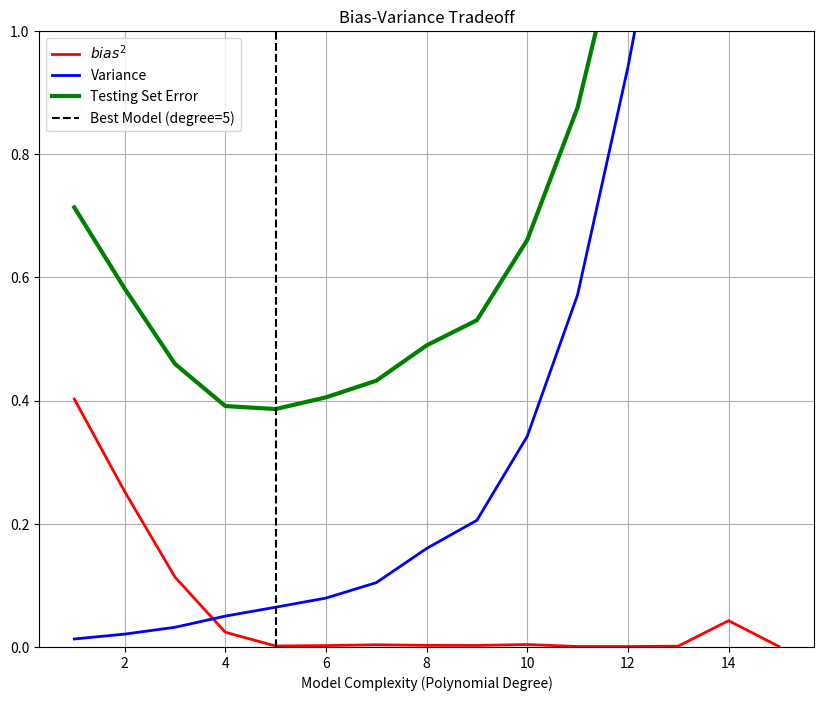

The script that saved this image:
import numpy as np
import matplotlib.pyplot as plt
from collections import defaultdict


# Hyperparameters
np.random.seed(42)
dsize = 50        # Size of each dataset
n_dataset = 100   # Number of datasets
n_trainset = int(np.ceil(dsize * 0.8))  # Size of training set
polynomial_degrees = range(1, 16)  # Model complexities

# Fixed x values
x = np.linspace(0, 5, dsize)
x = np.random.permutation(x)
x_train = x[:n_trainset]
x_test = x[n_trainset:]

# Variables to store results
coefficient = []
pred_train = defaultdict(list)
pred_test = defaultdict(list)
train_errors = defaultdict(list)
test_errors = defaultdict(list)

# Recreate x_data and y_data from previous step
def generate_y(x):
    epsilon = np.random.normal(0, np.sqrt(0.3), size=x.shape)
    return x + np.sin(1.5 * x) + epsilon

# Given function for f(x)
def f(x):
    return x + np.sin(1.5 * x)

# Error calculation function
def error(pred, actual):
    return (pred - actual) ** 2

# Train models over datasets and polynomial degrees
def train_over_polynomial_degrees():
    for dataset in range(n_dataset):
        # Simulate training/testing targets with noise
        y_train = generate_y(x_train)
        y_test = generate_y(x_test)

        # Loop over model complexities (polynomial degrees)
        for degree in polynomial_degrees:
            # Train model
            tmp_coefficient = np.polyfit(x_train, y_train, degree)

            # Make predictions on train set
            tmp_pred_train = np.polyval(tmp_coefficient, x_train)
            pred_train[degree].append(tmp_pred_train)

            # Test predictions
            tmp_pred_test = np.polyval(tmp_coefficient, x_test)
            pred_test[degree].append(tmp_pred_test)

            # Mean Squared Error for train and test sets
            train_errors[degree].append(np.mean(error(tmp_pred_train, y_train)))
            test_errors[degree].append(np.mean(error(tmp_pred_test, y_test)))

# Calculate squared bias
def calculate_estimator_bias_squared(pred_test):
    pred_test = np.array(pred_test)
    average_model_prediction = pred_test.mean(0)  # E[g(x)]
    return np.mean((average_model_prediction - f(x_test)) ** 2)

# Calculate variance
def calculate_estimator_variance(pred_test):
    pred_test = np.array(pred_test)
    average_model_prediction = pred_test.mean(0)  # E[g(x)]
    return np.mean((pred_test - average_model_prediction) ** 2)

# Perform the training and evaluation
train_over_polynomial_degrees()

# Initialize lists to store results for bias, variance, and error
complexity_train_error = []
complexity_test_error = []
bias_squared = []
variance = []

# Loop over each degree and compute bias, variance, and errors
for degree in range(1, 16):
    complexity_train_error.append(np.mean(train_errors[degree]))
    complexity_test_error.append(np.mean(test_errors[degree]))
    bias_squared.append(calculate_estimator_bias_squared(pred_test[degree]))
    variance.append(calculate_estimator_variance(pred_test[degree]))

# Identify the best model based on test error
best_model_degree = polynomial_degrees[np.argmin(complexity_test_error)]

# Plot the results: Bias, Variance, and Testing Set Error
plt.figure(figsize=(10, 8))
plt.plot(polynomial_degrees, bias_squared, label='$bias^2$', color='red', linewidth=2)
plt.plot(polynomial_degrees, variance, label='Variance', color='blue', linewidth=2)
plt.plot(polynomial_degrees, complexity_test_error, label='Testing Set Error', linewidth=3, color='green')
plt.axvline(best_model_degree, linestyle='--', color='black', label=f'Best Model (degree={best_model_degree})')
plt.xlabel('Model Complexity (Polynomial Degree)')
plt.ylim([0, 1])
plt.title('Bias-Variance Tradeoff')
plt.legend()
plt.grid(True)
plt.show()
